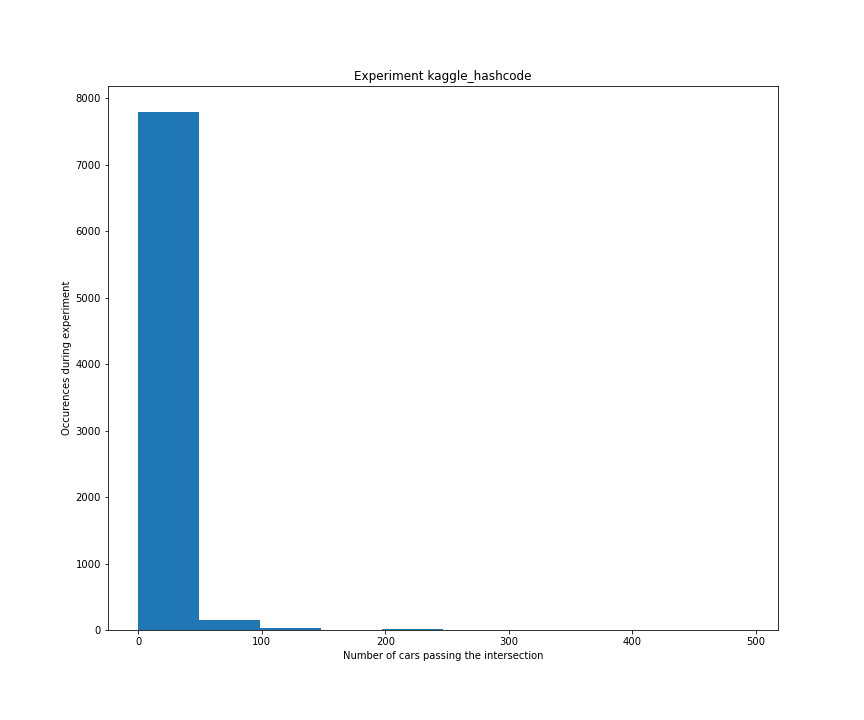

The data file committed next to this chart (first rows):
Intersection id; number of passing cars
0; 209.0
1; 210.0
2; 202.0
3; 243.0
4; 334.0
5; 493.0
6; 213.0
7; 242.0
8; 366.0
9; 134.0
10; 356.0
11; 278.0
12; 270.0
13; 247.0
14; 240.0
15; 96.0
16; 237.0
17; 217.0
18; 104.0
19; 201.0
20; 108.0
21; 212.0
22; 74.0
23; 154.0
24; 179.0
25; 103.0
26; 199.0
27; 105.0
28; 222.0
29; 129.0
30; 63.0
31; 147.0
32; 150.0
33; 86.0
34; 60.0
35; 78.0
36; 95.0
37; 46.0
38; 68.0
39; 98.0
40; 111.0
41; 107.0
42; 32.0
43; 68.0
44; 58.0
45; 238.0
46; 39.0
47; 112.0
48; 22.0
49; 98.0
50; 88.0
51; 91.0
52; 71.0
53; 129.0
54; 81.0
55; 102.0
56; 87.0
57; 134.0
58; 113.0
59; 80.0
... 7,940 more rows
